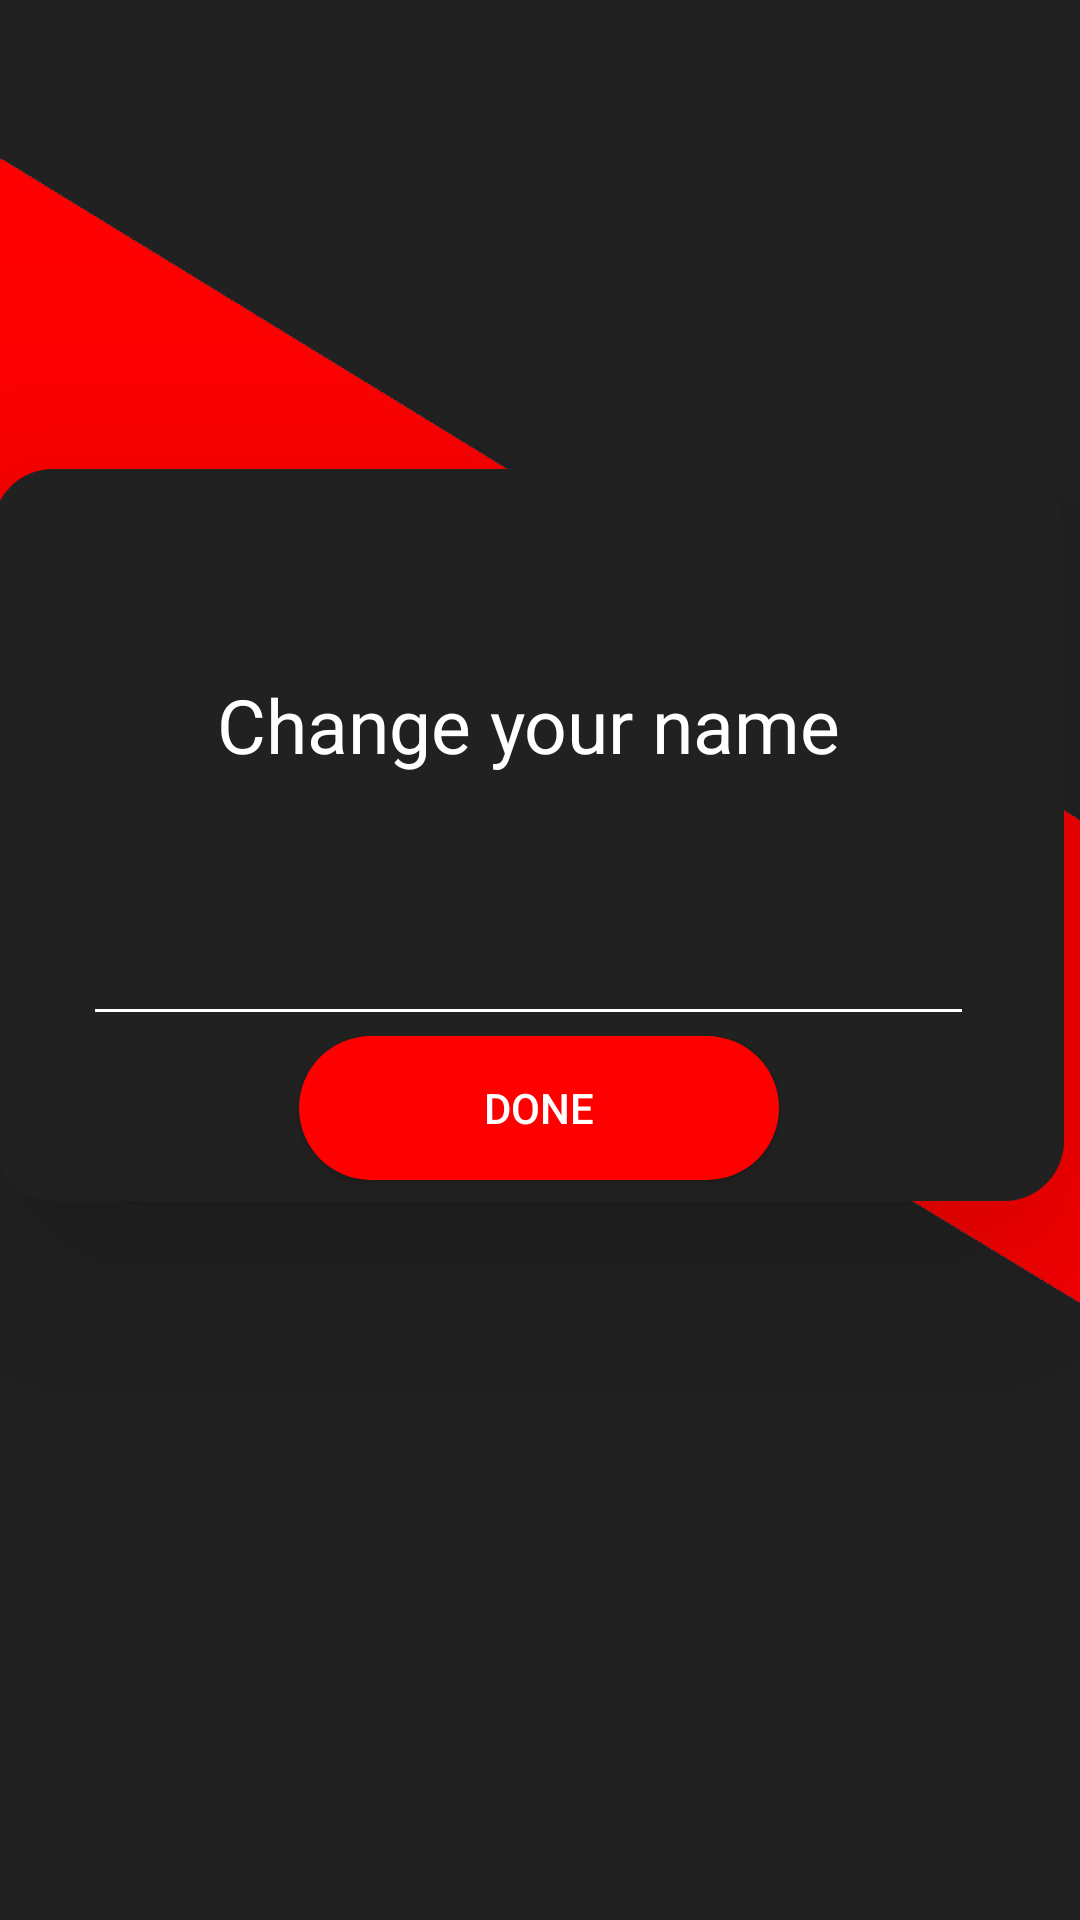

Android layout source for this screen:
<!-- AndroidManifest.xml: application theme AppTheme -->
<!-- res/layout/activity_name_change.xml -->
<?xml version="1.0" encoding="utf-8"?>
<androidx.constraintlayout.widget.ConstraintLayout xmlns:android="http://schemas.android.com/apk/res/android"
    xmlns:app="http://schemas.android.com/apk/res-auto"
    xmlns:tools="http://schemas.android.com/tools"
    android:layout_width="match_parent"
    android:layout_height="match_parent"
    tools:context=".MainActivity"
    android:background="@drawable/blogpostlogin"


    >


    <LinearLayout
        android:layout_width="357dp"
        android:layout_height="244dp"
        android:layout_alignParentStart="true"
        android:layout_alignParentTop="true"
        android:layout_alignParentEnd="true"
        android:layout_alignParentBottom="true"
        android:layout_marginTop="8dp"
        android:layout_marginEnd="8dp"


        android:layout_marginBottom="8dp"
        android:background="@drawable/myback"
        android:elevation="50dp"
        android:orientation="vertical"
        app:layout_constraintBottom_toBottomOf="parent"
        app:layout_constraintEnd_toEndOf="parent"
        app:layout_constraintHorizontal_bias="0.586"
        app:layout_constraintStart_toStartOf="parent"
        app:layout_constraintTop_toTopOf="parent"
        app:layout_constraintVertical_bias="0.39">

        <ProgressBar
            android:id="@+id/signup_progressBar"
            style="?android:attr/progressBarStyleHorizontal"
            android:layout_width="match_parent"
            android:layout_height="30dp"
            android:layout_marginStart="10dp"
            android:layout_marginTop="-11.9dp"
            android:layout_marginEnd="11dp"
            android:indeterminate="true"
            android:visibility="invisible"
            app:layout_constraintEnd_toEndOf="parent"
            app:layout_constraintHorizontal_bias="0.498"
            app:layout_constraintStart_toStartOf="parent"
            app:layout_constraintTop_toTopOf="parent" />

        <TextView
            android:id="@+id/textView"
            android:layout_width="match_parent"
            android:layout_height="wrap_content"
            android:layout_marginStart="50dp"
            android:layout_marginTop="50dp"
            android:layout_marginEnd="50dp"
            android:gravity="center"
            android:text="@string/text_name7"
            android:textColor="#ffffff"
            android:textSize="25sp" />


        <com.google.android.material.textfield.TextInputLayout
            android:layout_width="match_parent"
            android:layout_height="wrap_content"
            android:layout_marginStart="30dp"
            android:layout_marginTop="40dp"
            android:layout_marginEnd="30dp"
            android:theme="@style/EditTextHint"




            >

            <com.google.android.material.textfield.TextInputEditText
                android:id="@+id/text_name"
                android:layout_width="match_parent"
                android:layout_height="wrap_content"
                android:backgroundTint="#ffffff"
                android:hint=""
                android:inputType="text"
                android:textColor="#ffffff"

                android:transitionName="sharedtext"



                />
        </com.google.android.material.textfield.TextInputLayout>


    </LinearLayout>

    <LinearLayout
        android:layout_width="200dp"
        android:layout_height="100dp"
        android:layout_marginStart="8dp"
        android:layout_marginTop="8dp"
        android:layout_marginEnd="8dp"
        android:layout_marginBottom="8dp"
        android:elevation="60dp"
        android:orientation="vertical"
        app:layout_constraintBottom_toBottomOf="parent"
        app:layout_constraintEnd_toEndOf="parent"
        app:layout_constraintHorizontal_bias="0.497"
        app:layout_constraintStart_toStartOf="parent"
        app:layout_constraintTop_toTopOf="parent"
        app:layout_constraintVertical_bias="0.583">

        <Button
            android:id="@+id/done_btn"
            android:layout_width="160dp"
            android:layout_height="wrap_content"
            android:layout_gravity="center"
            android:layout_marginTop="32dp"
            android:background="@drawable/btnback1"
            android:text="@string/text_name4"

            android:textColor="#ffffff" />
    </LinearLayout>


</androidx.constraintlayout.widget.ConstraintLayout>
<!-- resources referenced by this layout -->
<resources>
  <!-- drawable blogpostlogin: png bitmap (drawable, 78897 bytes) -->
  <!-- drawable btnback1 (drawable) -->
  <shape xmlns:android="http://schemas.android.com/apk/res/android"
      android:shape="rectangle">
      <corners android:radius="100dp"/>
      <solid android:color="#ff0000"></solid>
  
  </shape>
  <!-- drawable myback (drawable) -->
  <shape xmlns:android="http://schemas.android.com/apk/res/android"
      android:shape="rectangle">
      <corners android:radius="20dp"/>
      <solid android:color="#212121"/>
  </shape>
  <string name="text_name4">DONE</string>
  <string name="text_name7">Change your name</string>
  <style name="EditTextHint" parent="TextAppearance.AppCompat">
          <item name="android:colorAccent">#ff0000</item>
          <item name="android:textColorHint">#ffffff</item>
          <item name="android:textColorHighlight">#ff0000</item>
          <item name="android:textColorLink">#ffffff</item>
  
      </style>
  <style name="AppTheme" parent="Theme.AppCompat.Light.NoActionBar">
          
          <item name="colorPrimary">@color/colorPrimary</item>
          <item name="colorPrimaryDark">@color/colorPrimaryDark</item>
          <item name="colorAccent">@color/colorAccent</item>
          <item name="android:textColorSecondary">#ffffff</item>
          <item name="android:windowActivityTransitions">true</item>
  
  
      </style>
  <color name="colorPrimary">#008577</color>
  <color name="colorPrimaryDark">#00574B</color>
  <color name="colorAccent">#ff0000</color>
</resources>
